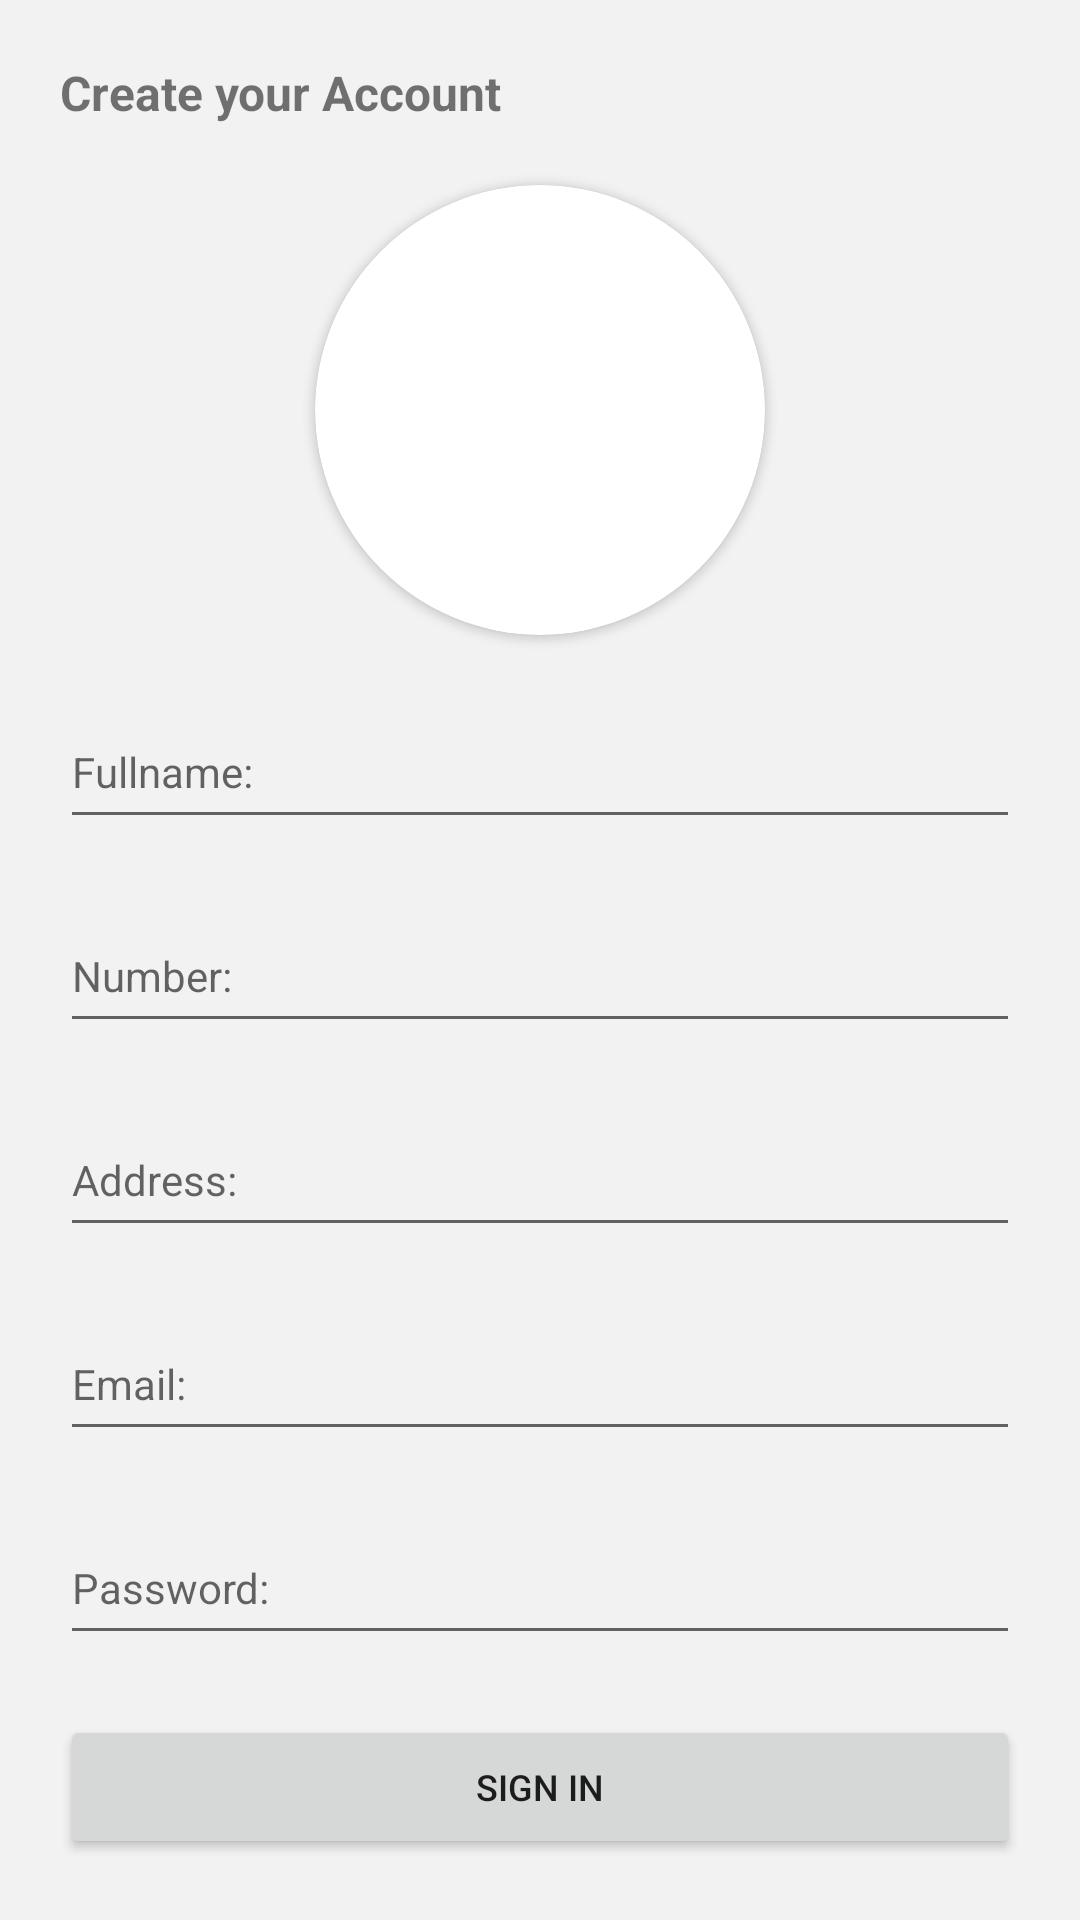

Layout XML and referenced resources for this Android screen:
<!-- AndroidManifest.xml: application theme Theme.Crud_Firebase_Storage_Mercado_BSIT -->
<!-- res/layout/activity_register.xml -->
<?xml version="1.0" encoding="utf-8"?>
<androidx.constraintlayout.widget.ConstraintLayout xmlns:android="http://schemas.android.com/apk/res/android"
    xmlns:app="http://schemas.android.com/apk/res-auto"
    xmlns:tools="http://schemas.android.com/tools"
    android:layout_width="match_parent"
    android:layout_height="match_parent"
    android:background="#F3F2F2"
    android:padding="20dp"
    tools:context=".RegisterActivity">

    <EditText
        android:id="@+id/et_number"
        android:layout_width="0dp"
        android:layout_height="wrap_content"
        android:layout_marginTop="20dp"
        android:layout_marginBottom="20dp"
        android:ems="10"
        android:hint="Number:"
        android:inputType="number"
        android:minHeight="48dp"
        android:textSize="14sp"
        app:layout_constraintBottom_toTopOf="@+id/et_address"
        app:layout_constraintEnd_toEndOf="parent"
        app:layout_constraintStart_toStartOf="parent"
        app:layout_constraintTop_toBottomOf="@+id/et_fullname" />

    <EditText
        android:id="@+id/et_address"
        android:layout_width="0dp"
        android:layout_height="wrap_content"
        android:layout_marginBottom="20dp"
        android:ems="10"
        android:hint="Address:"
        android:inputType="textPersonName"
        android:minHeight="48dp"
        android:textSize="14sp"
        app:layout_constraintBottom_toTopOf="@+id/et_email_register"
        app:layout_constraintEnd_toEndOf="parent"
        app:layout_constraintStart_toStartOf="parent"
        app:layout_constraintTop_toBottomOf="@+id/et_number" />

    <EditText
        android:id="@+id/et_fullname"
        android:layout_width="0dp"
        android:layout_height="wrap_content"
        android:layout_marginTop="20dp"
        android:ems="10"
        android:hint="Fullname:"
        android:inputType="textPersonName"
        android:minHeight="48dp"
        android:textSize="14sp"
        app:layout_constraintBottom_toTopOf="@+id/et_number"
        app:layout_constraintEnd_toEndOf="parent"
        app:layout_constraintStart_toStartOf="parent"
        app:layout_constraintTop_toBottomOf="@+id/cardView3" />

    <TextView
        android:id="@+id/textView5"
        android:layout_width="wrap_content"
        android:layout_height="wrap_content"
        android:text="Create your Account"
        android:textSize="16sp"
        android:textStyle="bold"
        app:layout_constraintBottom_toTopOf="@+id/cardView3"
        app:layout_constraintEnd_toEndOf="parent"
        app:layout_constraintHorizontal_bias="0.0"
        app:layout_constraintStart_toStartOf="parent"
        app:layout_constraintTop_toTopOf="parent" />

    <EditText
        android:id="@+id/et_email_register"
        android:layout_width="0dp"
        android:layout_height="wrap_content"
        android:layout_marginBottom="20dp"
        android:ems="10"
        android:hint="Email:"
        android:inputType="textPersonName"
        android:minHeight="48dp"
        android:textSize="14sp"
        app:layout_constraintBottom_toTopOf="@+id/et_password_register"
        app:layout_constraintEnd_toEndOf="parent"
        app:layout_constraintStart_toStartOf="parent"
        app:layout_constraintTop_toBottomOf="@+id/et_address" />

    <TextView
        android:id="@+id/tv_login_now"
        android:layout_width="87dp"
        android:layout_height="wrap_content"
        android:layout_marginTop="20dp"
        android:text="Login Now"
        android:textStyle="bold"
        app:layout_constraintEnd_toEndOf="parent"
        app:layout_constraintStart_toEndOf="@+id/textView6"
        app:layout_constraintTop_toBottomOf="@+id/btn_sign_in" />

    <TextView
        android:id="@+id/textView6"
        android:layout_width="wrap_content"
        android:layout_height="wrap_content"
        android:layout_marginTop="20dp"
        android:text="Already have a account?"
        app:layout_constraintEnd_toStartOf="@+id/tv_login_now"
        app:layout_constraintStart_toStartOf="parent"
        app:layout_constraintTop_toBottomOf="@+id/btn_sign_in" />

    <Button
        android:id="@+id/btn_sign_in"
        android:layout_width="0dp"
        android:layout_height="wrap_content"
        android:layout_marginBottom="20dp"
        android:text="Sign in"
        android:textSize="12sp"
        app:layout_constraintBottom_toTopOf="@+id/tv_login_now"
        app:layout_constraintEnd_toEndOf="parent"
        app:layout_constraintStart_toStartOf="parent"
        app:layout_constraintTop_toBottomOf="@+id/et_password_register" />

    <EditText
        android:id="@+id/et_password_register"
        android:layout_width="0dp"
        android:layout_height="wrap_content"
        android:layout_marginBottom="20dp"
        android:ems="10"
        android:hint="Password:"
        android:inputType="textPersonName"
        android:minHeight="48dp"
        android:textSize="14sp"
        app:layout_constraintBottom_toTopOf="@+id/btn_sign_in"
        app:layout_constraintEnd_toEndOf="parent"
        app:layout_constraintStart_toStartOf="parent"
        app:layout_constraintTop_toBottomOf="@+id/et_email_register" />

    <androidx.cardview.widget.CardView
        android:id="@+id/cardView3"
        android:layout_width="wrap_content"
        android:layout_height="wrap_content"
        android:layout_marginTop="20dp"
        app:cardCornerRadius="75dp"
        app:layout_constraintEnd_toEndOf="parent"
        app:layout_constraintStart_toStartOf="parent"
        app:layout_constraintTop_toBottomOf="@+id/textView5">

        <ImageView
            android:id="@+id/iv_profile_register"
            android:layout_width="150dp"
            android:layout_height="150dp"
            android:scaleType="centerCrop"
            app:srcCompat="@drawable/ic_baseline_person_24"
            tools:srcCompat="@drawable/ic_baseline_person_24" />
    </androidx.cardview.widget.CardView>
</androidx.constraintlayout.widget.ConstraintLayout>
<!-- resources referenced by this layout -->
<resources>
  <style name="Theme.Crud_Firebase_Storage_Mercado_BSIT" parent="Theme.MaterialComponents.DayNight.NoActionBar">
          
          <item name="colorPrimary">@color/purple_500</item>
          <item name="colorPrimaryVariant">@color/purple_700</item>
          <item name="colorOnPrimary">@color/white</item>
          
          <item name="colorSecondary">@color/teal_200</item>
          <item name="colorSecondaryVariant">@color/teal_700</item>
          <item name="colorOnSecondary">@color/black</item>
          
          <item name="android:statusBarColor" tools:targetApi="l">?attr/colorPrimaryVariant</item>
          
      </style>
  <!-- not gathered from this repository: default colours our renderer supplied (Android Studio template values) -->
  <color name="purple_500">#FF6200EE</color>
  <color name="purple_700">#FF3700B3</color>
  <color name="teal_200">#FF03DAC5</color>
  <color name="teal_700">#FF018786</color>
  <color name="black">#FF000000</color>
  <color name="white">#FFFFFFFF</color>
</resources>
